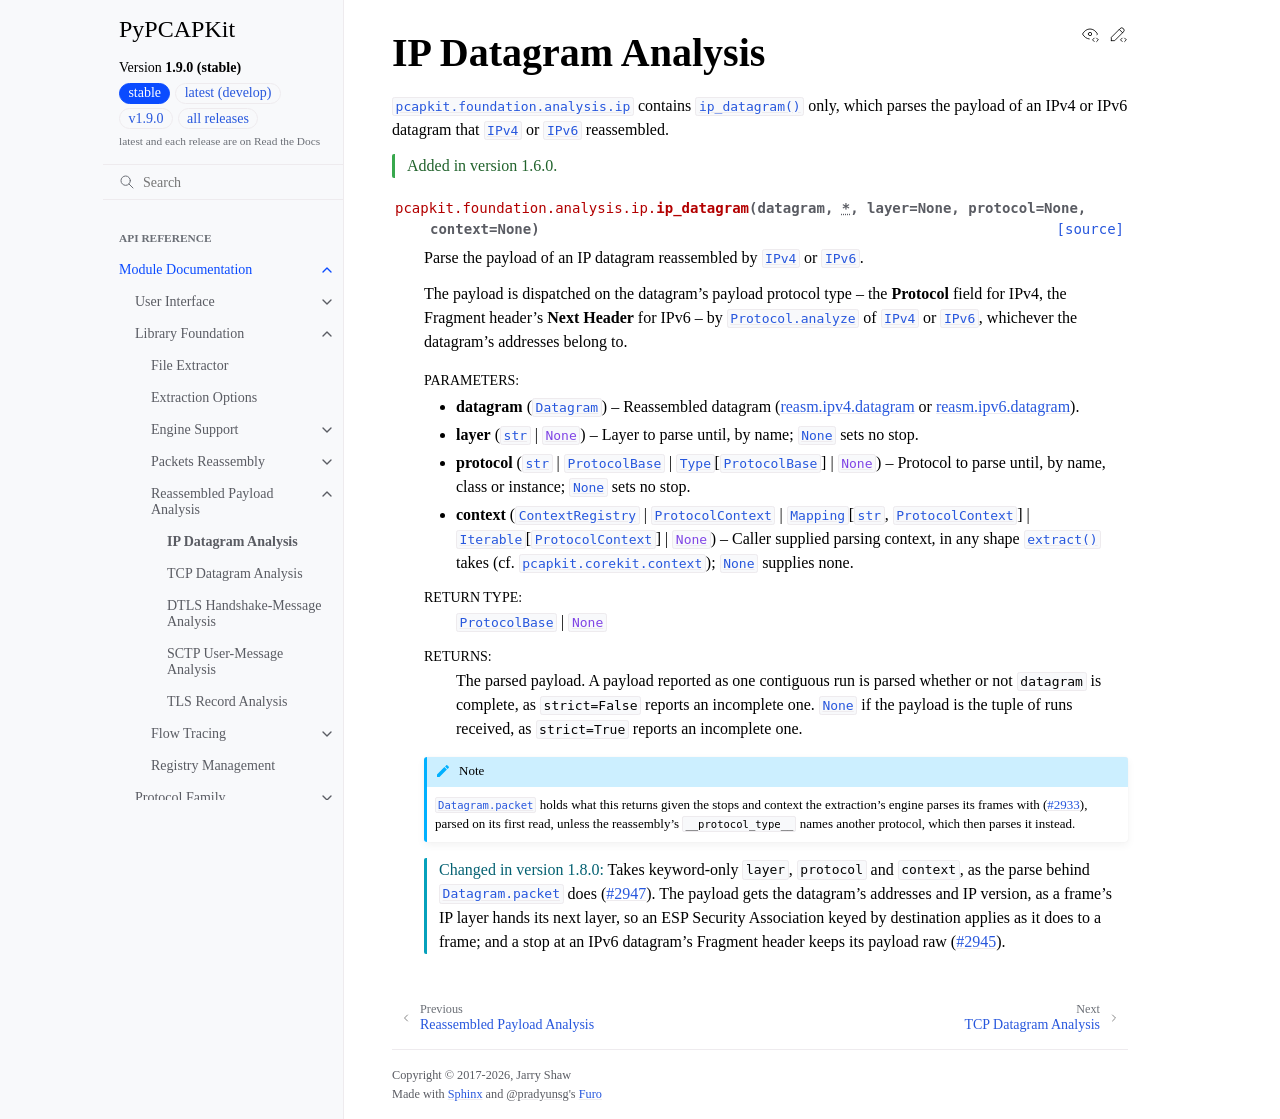

repository: JarryShaw/PyPCAPKit · page: pcapkit/foundation/analysis/ip.html · generator: sphinx

====================
IP Datagram Analysis
====================

.. module:: pcapkit.foundation.analysis.ip

:mod:`pcapkit.foundation.analysis.ip` contains
:func:`~pcapkit.foundation.analysis.ip.ip_datagram` only, which parses the
payload of an IPv4 or IPv6 datagram that
:class:`~pcapkit.foundation.reassembly.ipv4.reassembly.IPv4` or
:class:`~pcapkit.foundation.reassembly.ipv6.reassembly.IPv6` reassembled.

.. versionadded:: 1.6.0

.. autofunction:: pcapkit.foundation.analysis.ip.ip_datagram
